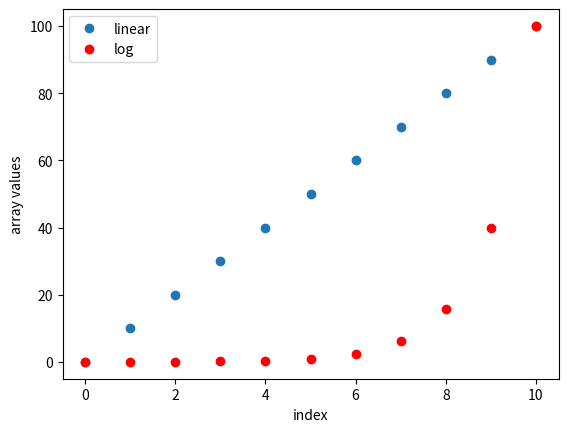
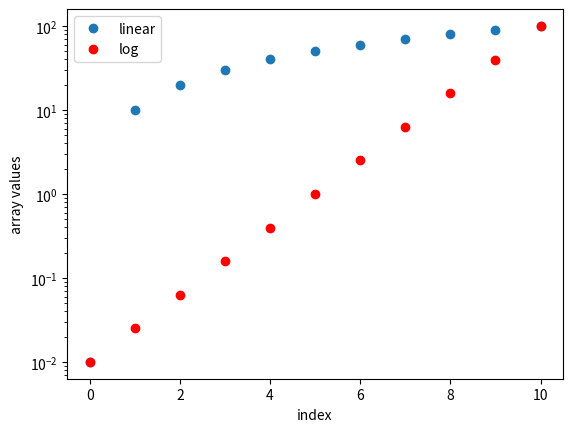

Here is the Python script that generated these plots, in order:
names = ['Dave', 'Leevi', 'Uncle Ismo', 'Woofy']

i = 0
while names[i] != 'Uncle Ismo':
    print(names[i])
    i = i + 1

number = 142344
guess = 72234

for i in range(20):
    guess = 0.5 * (guess + number / guess)
    print(guess)
    
print(f"The square root of {number} is {guess} after {i+1} iterations.")

number = 142344
guess = 72234
guess_diff = 1.0

counter = 0
while guess_diff > 0.0000001:
    guess_orig = guess
    guess = 0.5 * (guess + number / guess)
    print(guess)
    guess_diff = abs(guess_orig - guess)
    counter = counter + 1
    
print(f"The square root of {number} is {guess} after {counter} iterations.")

# Import NumPy and Matplotlib
import numpy as np
import matplotlib.pyplot as plt

x = np.linspace(0.01, 100.0, 11)
x

x2 = np.logspace(-2, 2, 11)
x2

fig, ax = plt.subplots(1, 1)

ax.plot(x, 'o', label="linear")
ax.plot(x2, 'ro', label="log")

# Add axis labels and legend
ax.set_xlabel("index")
ax.set_ylabel("array values")
ax.legend()

fig, ax = plt.subplots(1, 1)

ax.plot(x, 'o', label="linear")
ax.plot(x2, 'ro', label="log")
ax.set_yscale("log")

# Add axis labels and legend
ax.set_xlabel("index")
ax.set_ylabel("array values")
ax.legend()